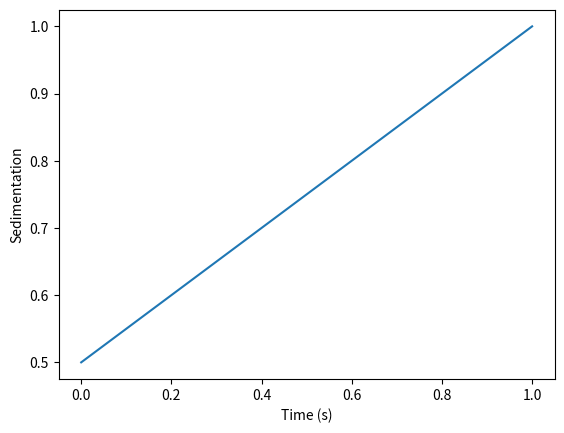

Reproduce this figure in Python.
import numpy as np
import matplotlib.pyplot as plot

omega = 10000  # angular velocity in rad/s
rf = 1000  # kg/m³ (water) - fluid density
rp = 2500  # kg/m³ (example: silica) - particle density 
dp = 1e-6  # meters - particle diameter
eta = 0.001  # Pa.s (water) - fluid viscosity
init_rad = 0.5
rad = 1  # meters
g = 9.81  # gravitational acceleration m/s²
mass = 0.02

def sedimentation_velocity(rp,rf,dp,eta,omega,r):
    cen_acc = (omega**2) *r
    print(cen_acc,rp-rf,dp**2)
    return (2/9)*(cen_acc*(rp-rf)*dp**2)/eta

tstep = 1
tmax = 24
t = np.arange(0,tmax,tstep)
r = np.full_like(t,init_rad,dtype=float)
print(r[0])
v_s = sedimentation_velocity(rp,rf,dp,eta,omega,r[0])
print("r passed")

for i in range(1, len(t)):
    v_s = sedimentation_velocity(rp,rf,dp,eta,omega,r[i-1])
    r[i] = r[i-1] + v_s*tstep
    print(v_s)
    
    if r[i] >= rad:
        r[i] = rad
        break


plot.plot(t[:i+1],r[:i+1])
plot.xlabel("Time (s)")
plot.ylabel("Sedimentation")
plot.show()



